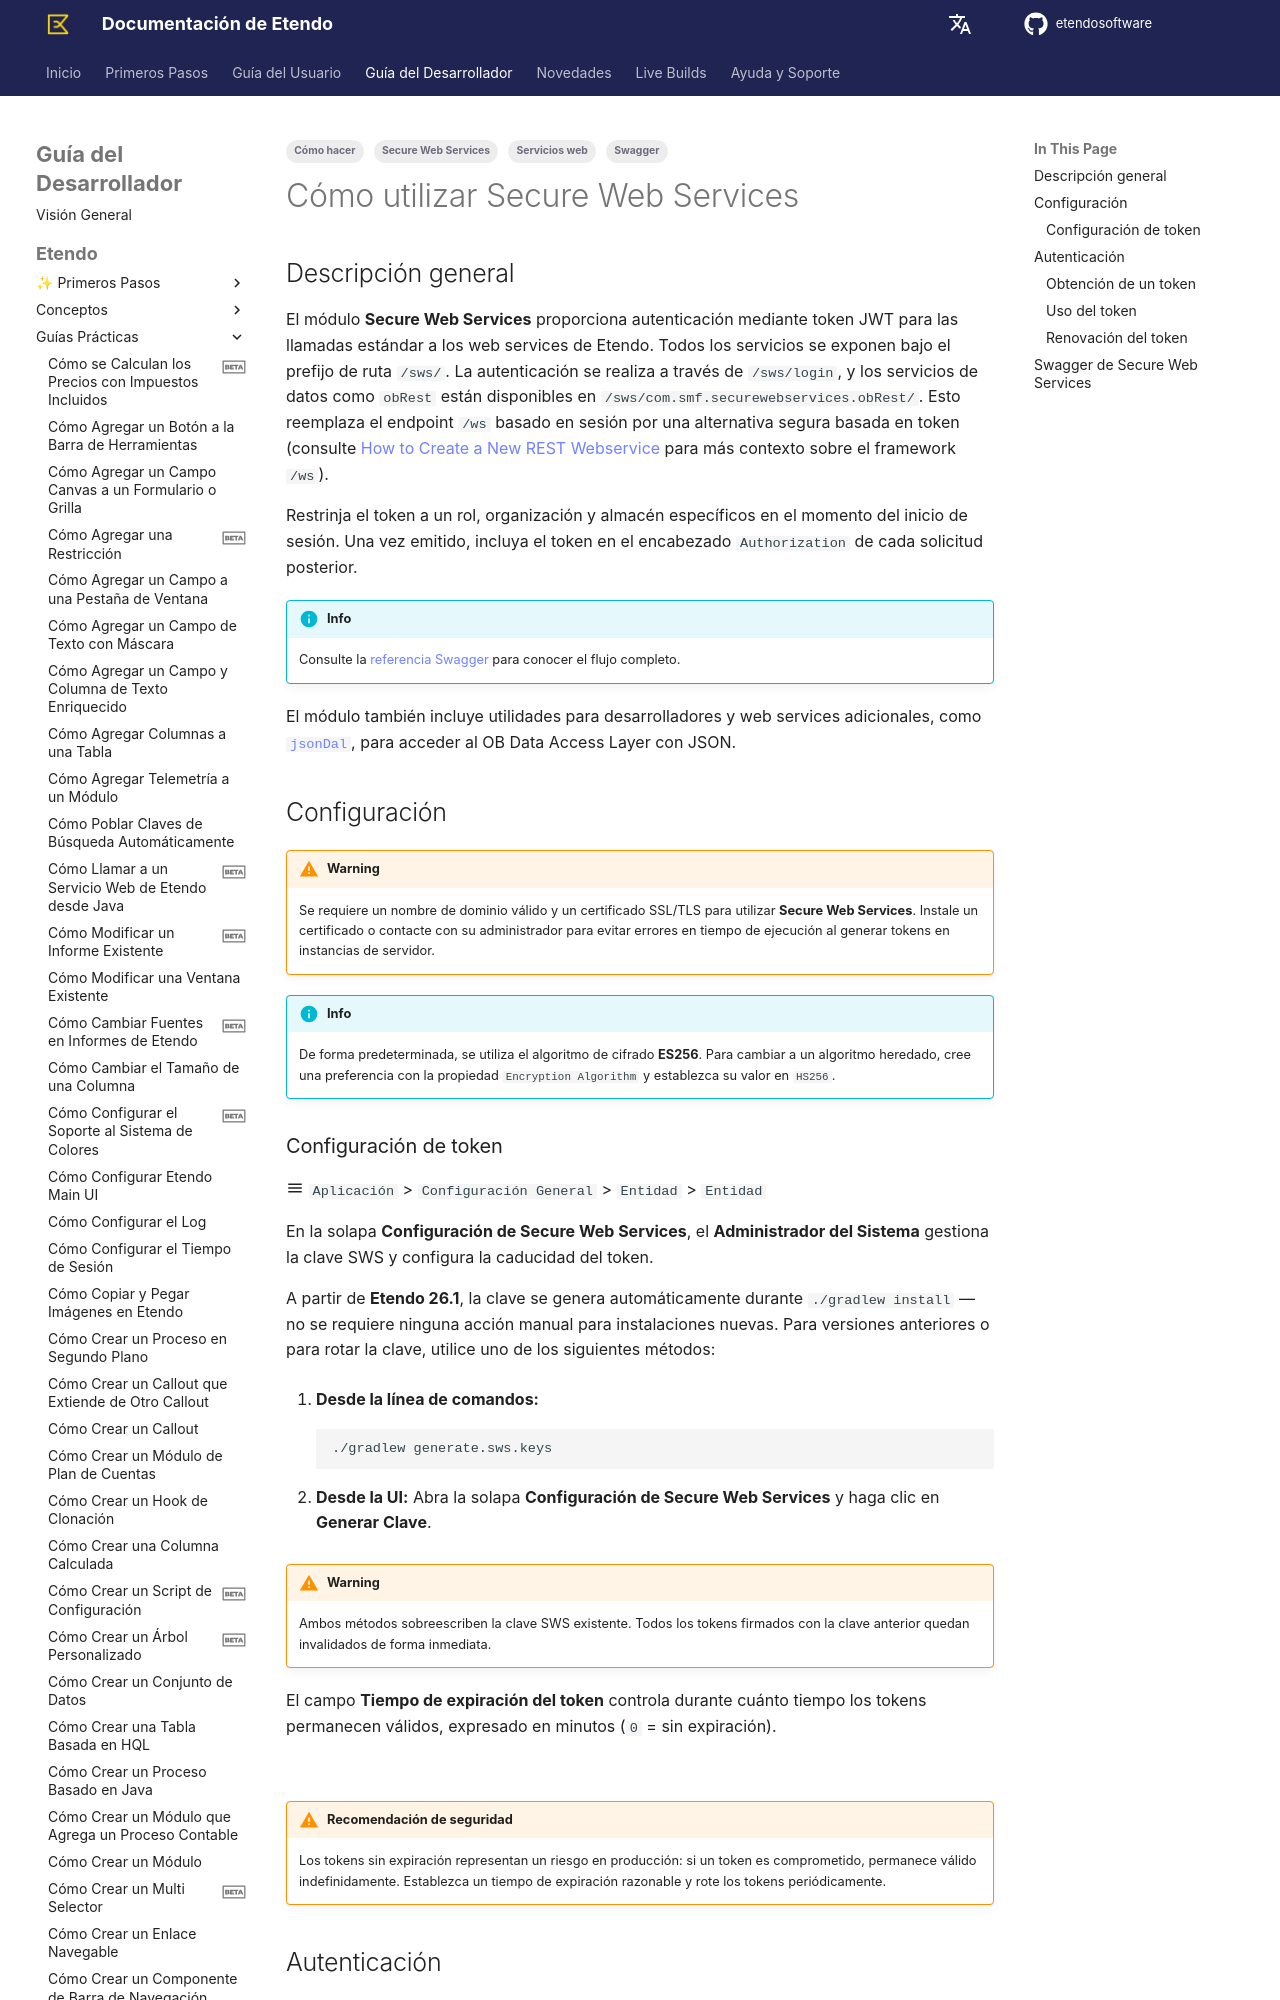

repository: etendosoftware/docs · page: es/developer-guide/etendo-classic/how-to-guides/how-to-use-secure-webservices/index.html · generator: mkdocs

---
tags:
  - Cómo hacer
  - Swagger
  - Secure Web Services
  - Servicios web
---

# Cómo utilizar Secure Web Services { #how-to-use-secure-webservices }

## Descripción general { #overview }

El módulo **Secure Web Services** proporciona autenticación mediante token JWT para las llamadas estándar a los web services de Etendo. Todos los servicios se exponen bajo el prefijo de ruta `/sws/`. La autenticación se realiza a través de `/sws/login`, y los servicios de datos como `obRest` están disponibles en `/sws/com.smf.securewebservices.obRest/`. Esto reemplaza el endpoint `/ws` basado en sesión por una alternativa segura basada en token (consulte [How to Create a New REST Webservice](how-to-create-a-new-rest-webservice.md) para más contexto sobre el framework `/ws`).

Restrinja el token a un rol, organización y almacén específicos en el momento del inicio de sesión. Una vez emitido, incluya el token en el encabezado `Authorization` de cada solicitud posterior.

!!! info
    Consulte la [referencia Swagger](https://demo.etendo.cloud/etendo/web/com.smf.securewebservices/doc/){target="_blank"} para conocer el flujo completo.

El módulo también incluye utilidades para desarrolladores y web services adicionales, como [`jsonDal`](../concepts/json-rest-web-services.md), para acceder al OB Data Access Layer con JSON.

## Configuración { #setup }

!!! warning
    Se requiere un nombre de dominio válido y un certificado SSL/TLS para utilizar **Secure Web Services**. Instale un certificado o contacte con su administrador para evitar errores en tiempo de ejecución al generar tokens en instancias de servidor.

!!! info
    De forma predeterminada, se utiliza el algoritmo de cifrado **ES256**. Para cambiar a un algoritmo heredado, cree una preferencia con la propiedad `Encryption Algorithm` y establezca su valor en `HS256`.

### Configuración de token { #token-configuration }

:material-menu: `Aplicación` > `Configuración General` > `Entidad` > `Entidad`

En la solapa **Configuración de Secure Web Services**, el **Administrador del Sistema** gestiona la clave SWS y configura la caducidad del token.

A partir de **Etendo 26.1**, la clave se genera automáticamente durante `./gradlew install` — no se requiere ninguna acción manual para instalaciones nuevas. Para versiones anteriores o para rotar la clave, utilice uno de los siguientes métodos:

1. **Desde la línea de comandos:**

    ```bash
    ./gradlew generate.sws.keys
    ```

2. **Desde la UI:** Abra la solapa **Configuración de Secure Web Services** y haga clic en **Generar Clave**.

!!! warning
    Ambos métodos sobreescriben la clave SWS existente. Todos los tokens firmados con la clave anterior quedan invalidados de forma inmediata.

El campo **Tiempo de expiración del token** controla durante cuánto tiempo los tokens permanecen válidos, expresado en minutos (`0` = sin expiración).

![](../../../assets/developer-guide/etendo-classic/how-to-guides/how-to-use-secure-web-services/SWS.png)

!!! warning "Recomendación de seguridad"
    Los tokens sin expiración representan un riesgo en producción: si un token es comprometido, permanece válido indefinidamente. Establezca un tiempo de expiración razonable y rote los tokens periódicamente.
